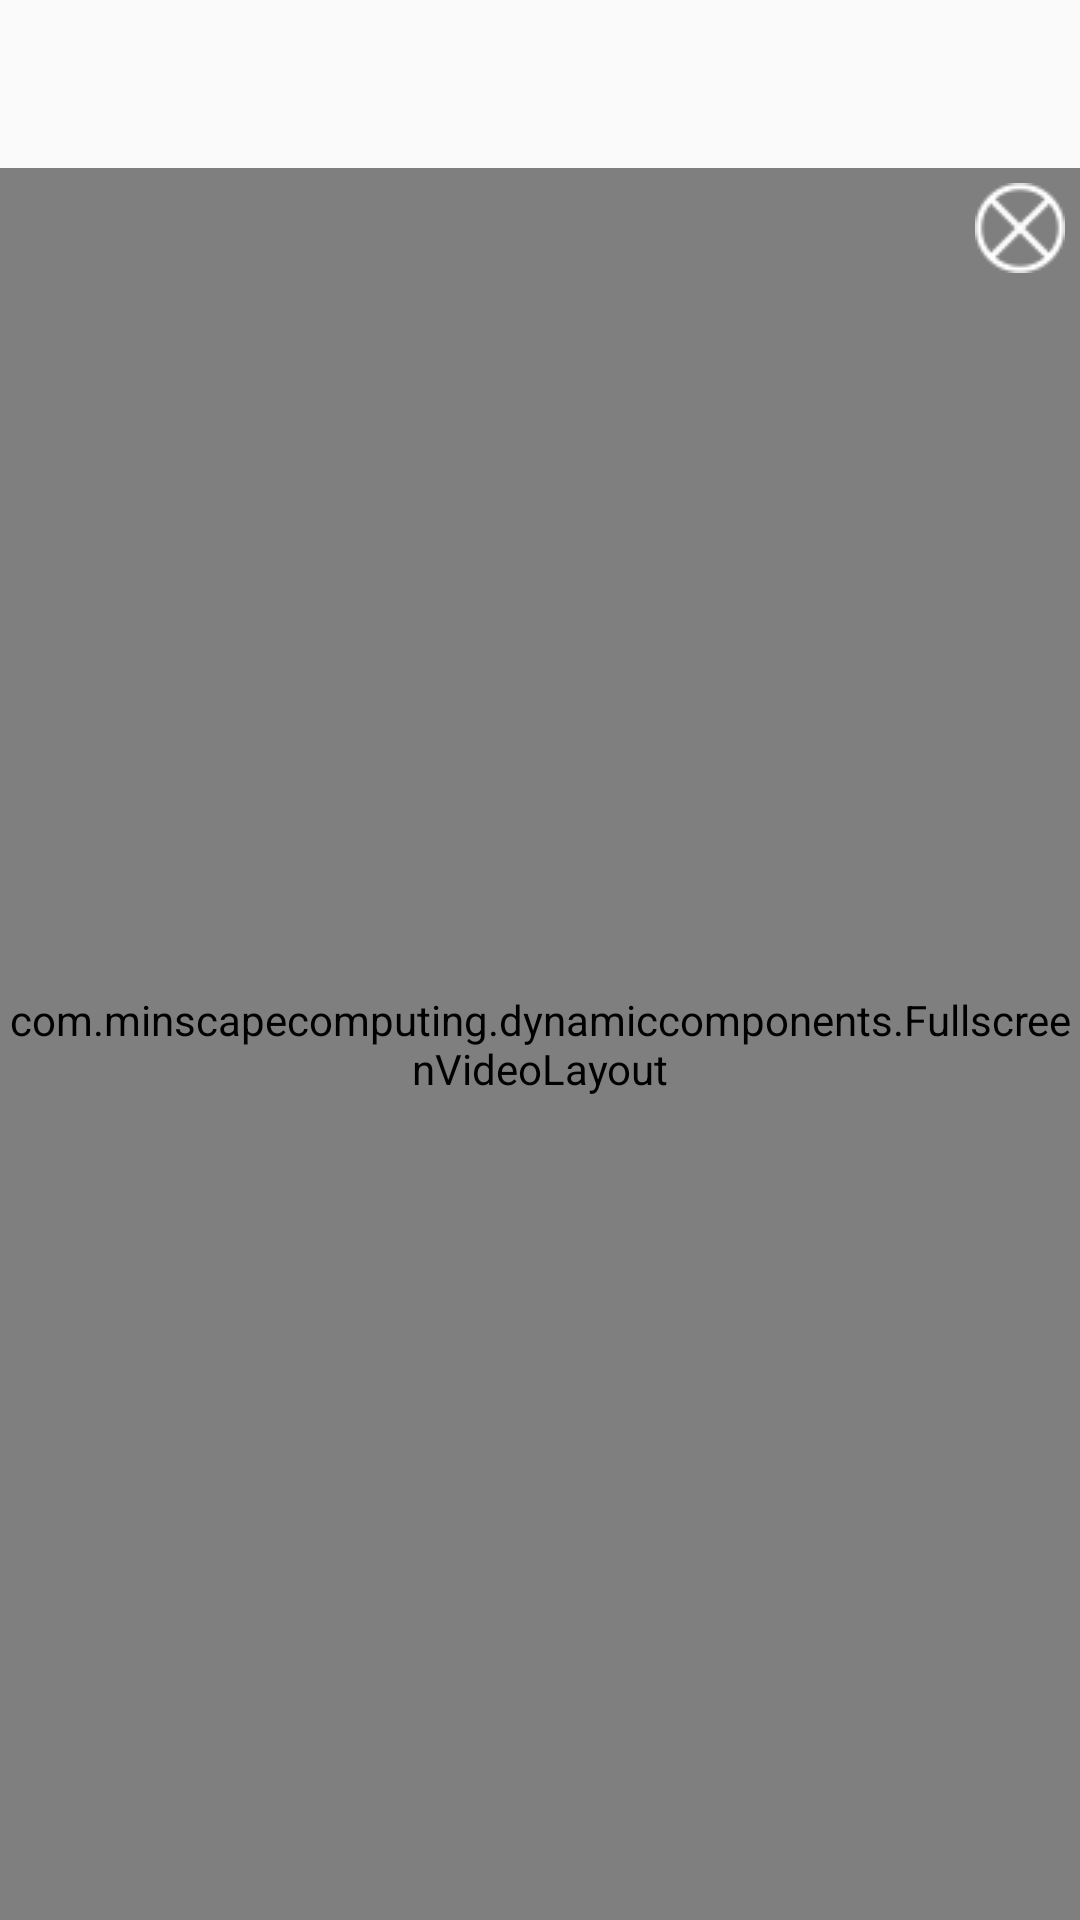

Produce the Android XML layout that renders to this screen, including the resource entries it uses.
<!-- AndroidManifest.xml: application theme AppTheme -->
<!-- res/layout/video_dialog_layout.xml -->
<?xml version="1.0" encoding="utf-8"?>
<RelativeLayout
    xmlns:android="http://schemas.android.com/apk/res/android"
    android:id="@+id/video_container"
    android:layout_width="match_parent"
    android:layout_height="match_parent"
    android:keepScreenOn="true"
    android:orientation="vertical">

    <View
        android:id="@+id/filler"
        android:layout_width="match_parent"
        android:layout_height="?android:attr/actionBarSize"
        android:background="@android:color/transparent"/>

    <FrameLayout
        android:id="@+id/videoSurfaceContainer"
        android:layout_width="match_parent"
        android:layout_height="match_parent"
        android:layout_below="@+id/filler"
        android:layout_centerInParent="true"
        android:background="@android:color/black">

        <com.minscapecomputing.dynamiccomponents.FullscreenVideoLayout
            android:id="@+id/videoSurface"
            android:layout_width="match_parent"
            android:layout_height="match_parent"
            android:layout_centerInParent="true"
            android:background="@android:color/black"/>

    </FrameLayout>

    <ImageView
        android:id="@+id/close"
        android:layout_width="wrap_content"
        android:layout_height="wrap_content"
        android:layout_alignParentRight="true"
        android:layout_below="@+id/filler"
        android:layout_margin="5dp"
        android:src="@drawable/ic_close"/>

</RelativeLayout>
<!-- resources referenced by this layout -->
<resources>
  <!-- drawable ic_close: png bitmap (drawable, 613 bytes) -->
  <style name="AppTheme" parent="Theme.AppCompat.Light.DarkActionBar">
          
          <item name="colorPrimary">@color/colorPrimary</item>
          <item name="colorPrimaryDark">@color/colorPrimaryDark</item>
          <item name="colorAccent">@color/colorAccent</item>
      </style>
  <color name="colorPrimary">#2964ad</color>
  <color name="colorPrimaryDark">#214f89</color>
  <color name="colorAccent">#FF4081</color>
</resources>
